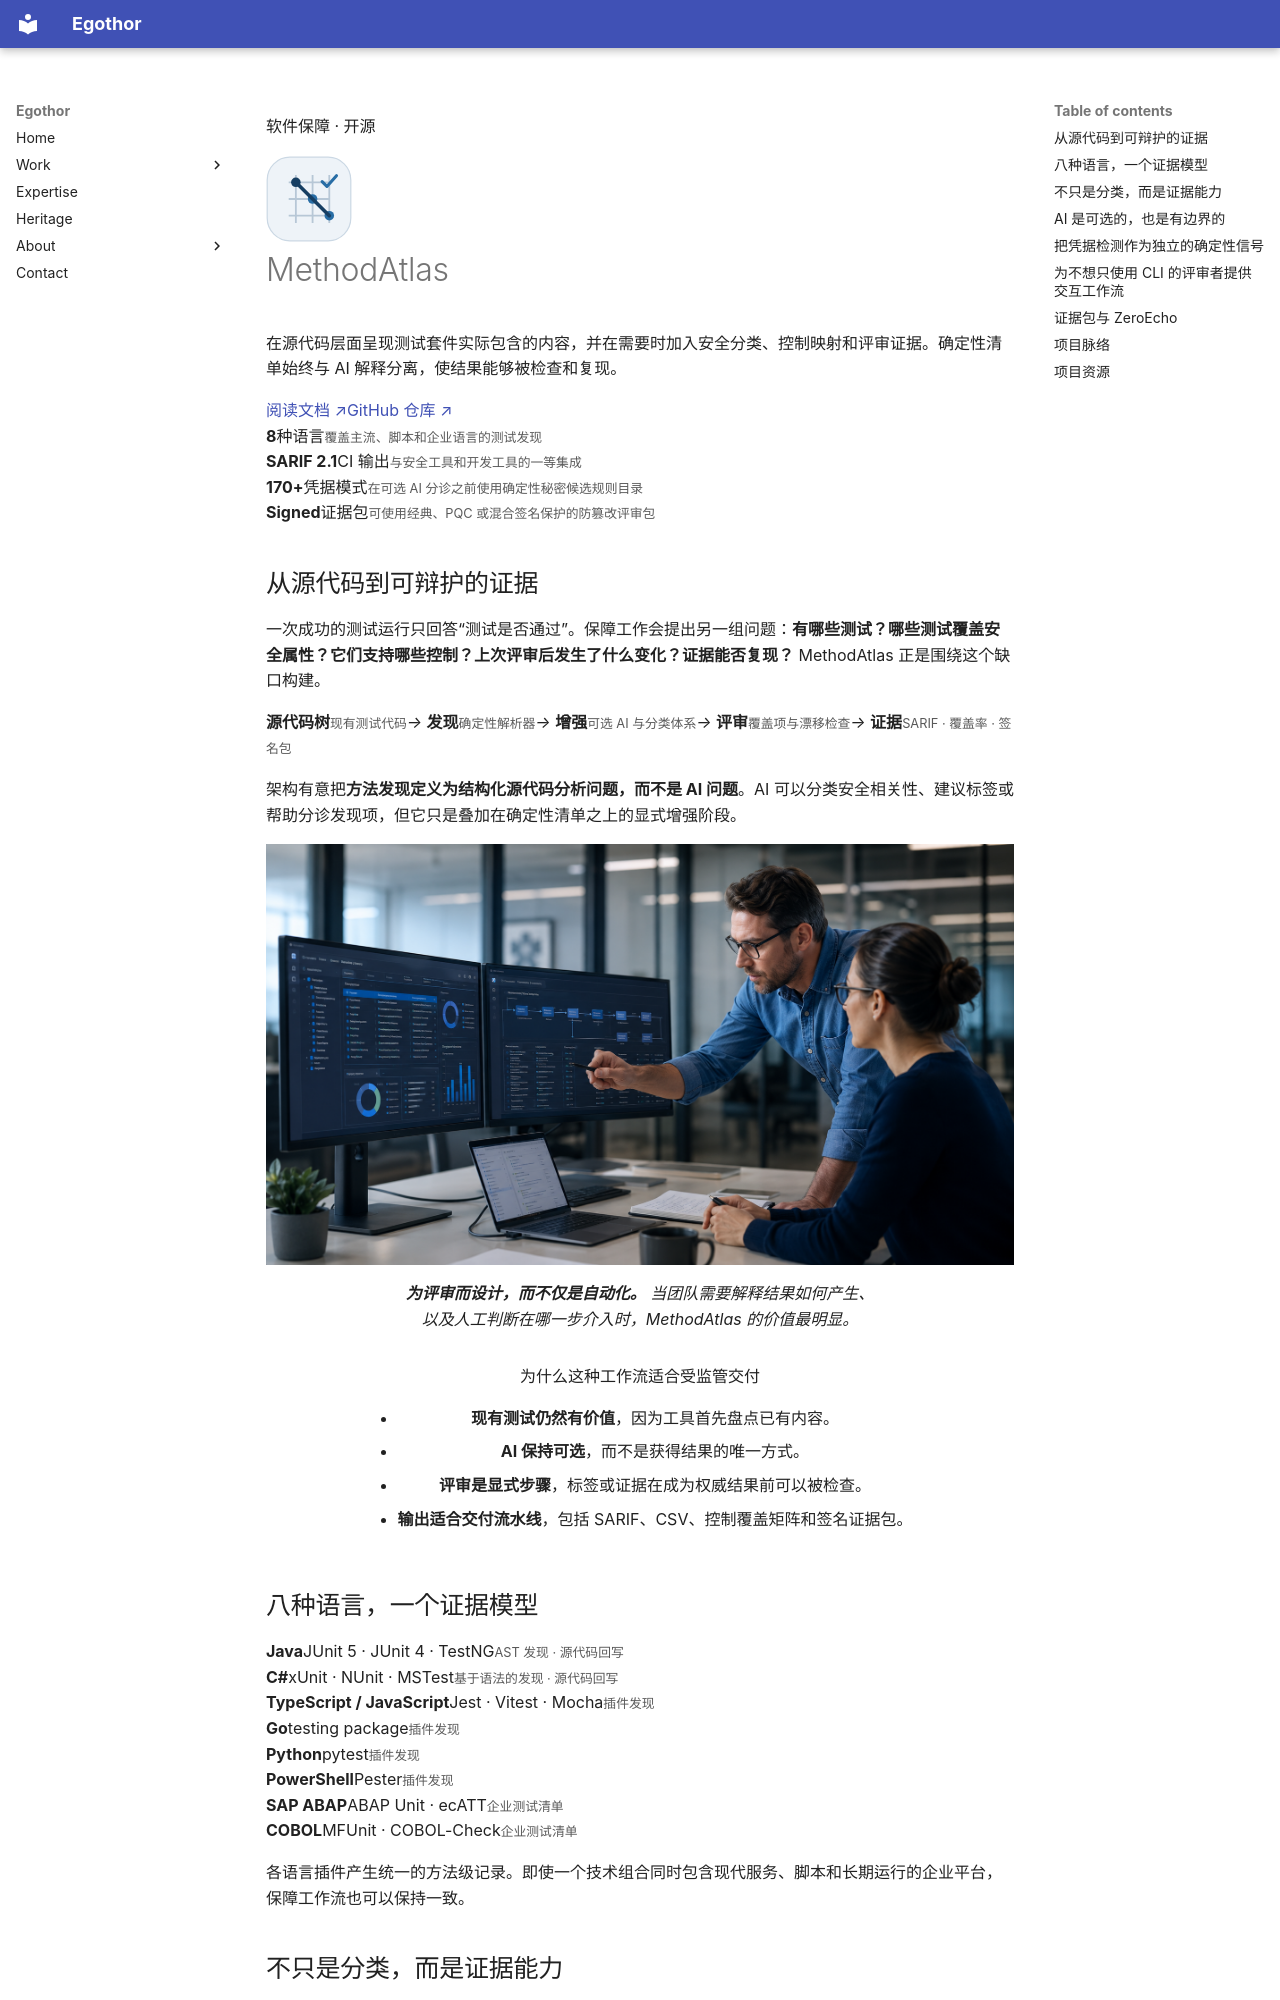

repository: Egothor/egothor.github.io · page: projects/methodatlas.zh/index.html · generator: mkdocs

---
title: MethodAtlas
lang: zh
description: MethodAtlas 将现有测试源代码转化为确定性清单、可选的 AI 辅助安全分类，以及跨八种语言可复现的审计证据。
wide: true
page_class: project-detail project-methodatlas
---

<section class="project-hero shell">
  <div>
    <p class="eyebrow"><span></span> 软件保障 · 开源</p>
    <div class="project-title-row"><img src="/assets/images/methodatlas-mark.svg" alt="" width="86" height="86"><h1>MethodAtlas</h1></div>
    <p class="page-lede">在源代码层面呈现测试套件实际包含的内容，并在需要时加入安全分类、控制映射和评审证据。确定性清单始终与 AI 解释分离，使结果能够被检查和复现。</p>
    <div class="hero-actions"><a class="button button--primary" href="https://accenture.github.io/MethodAtlas/">阅读文档 ↗</a><a class="button button--quiet" href="https://github.com/Accenture/MethodAtlas">GitHub 仓库 ↗</a></div>
  </div>
  <div class="metric-panel">
    <div><strong>8</strong><span>种语言</span><small>覆盖主流、脚本和企业语言的测试发现</small></div>
    <div><strong>SARIF 2.1</strong><span>CI 输出</span><small>与安全工具和开发工具的一等集成</small></div>
    <div><strong>170+</strong><span>凭据模式</span><small>在可选 AI 分诊之前使用确定性秘密候选规则目录</small></div>
    <div><strong>Signed</strong><span>证据包</span><small>可使用经典、PQC 或混合签名保护的防篡改评审包</small></div>
  </div>
</section>

## 从源代码到可辩护的证据

一次成功的测试运行只回答“测试是否通过”。保障工作会提出另一组问题：**有哪些测试？哪些测试覆盖安全属性？它们支持哪些控制？上次评审后发生了什么变化？证据能否复现？** MethodAtlas 正是围绕这个缺口构建。

<div class="architecture-flow architecture-flow--five" aria-label="MethodAtlas 证据工作流">
  <span><b>源代码树</b><small>现有测试代码</small></span><i>→</i>
  <span><b>发现</b><small>确定性解析器</small></span><i>→</i>
  <span><b>增强</b><small>可选 AI 与分类体系</small></span><i>→</i>
  <span><b>评审</b><small>覆盖项与漂移检查</small></span><i>→</i>
  <span><b>证据</b><small>SARIF · 覆盖率 · 签名包</small></span>
</div>

架构有意把**方法发现定义为结构化源代码分析问题，而不是 AI 问题**。AI 可以分类安全相关性、建议标签或帮助分诊发现项，但它只是叠加在确定性清单之上的显式增强阶段。

<div class="figure-gallery figure-gallery--wide-first">
  <figure class="figure-card">
    <img src="/assets/images/project-methodatlas-team.png" alt="软件保障专业人员在现代办公环境中审查测试清单、工作流阶段和证据仪表板。">
    <figcaption><strong>为评审而设计，而不仅是自动化。</strong> 当团队需要解释结果如何产生、以及人工判断在哪一步介入时，MethodAtlas 的价值最明显。</figcaption>
  </figure>
  <figure class="figure-card figure-card--note">
    <div class="figure-callout">
      <span>为什么这种工作流适合受监管交付</span>
      <ul>
        <li><strong>现有测试仍然有价值</strong>，因为工具首先盘点已有内容。</li>
        <li><strong>AI 保持可选</strong>，而不是获得结果的唯一方式。</li>
        <li><strong>评审是显式步骤</strong>，标签或证据在成为权威结果前可以被检查。</li>
        <li><strong>输出适合交付流水线</strong>，包括 SARIF、CSV、控制覆盖矩阵和签名证据包。</li>
      </ul>
    </div>
  </figure>
</div>
